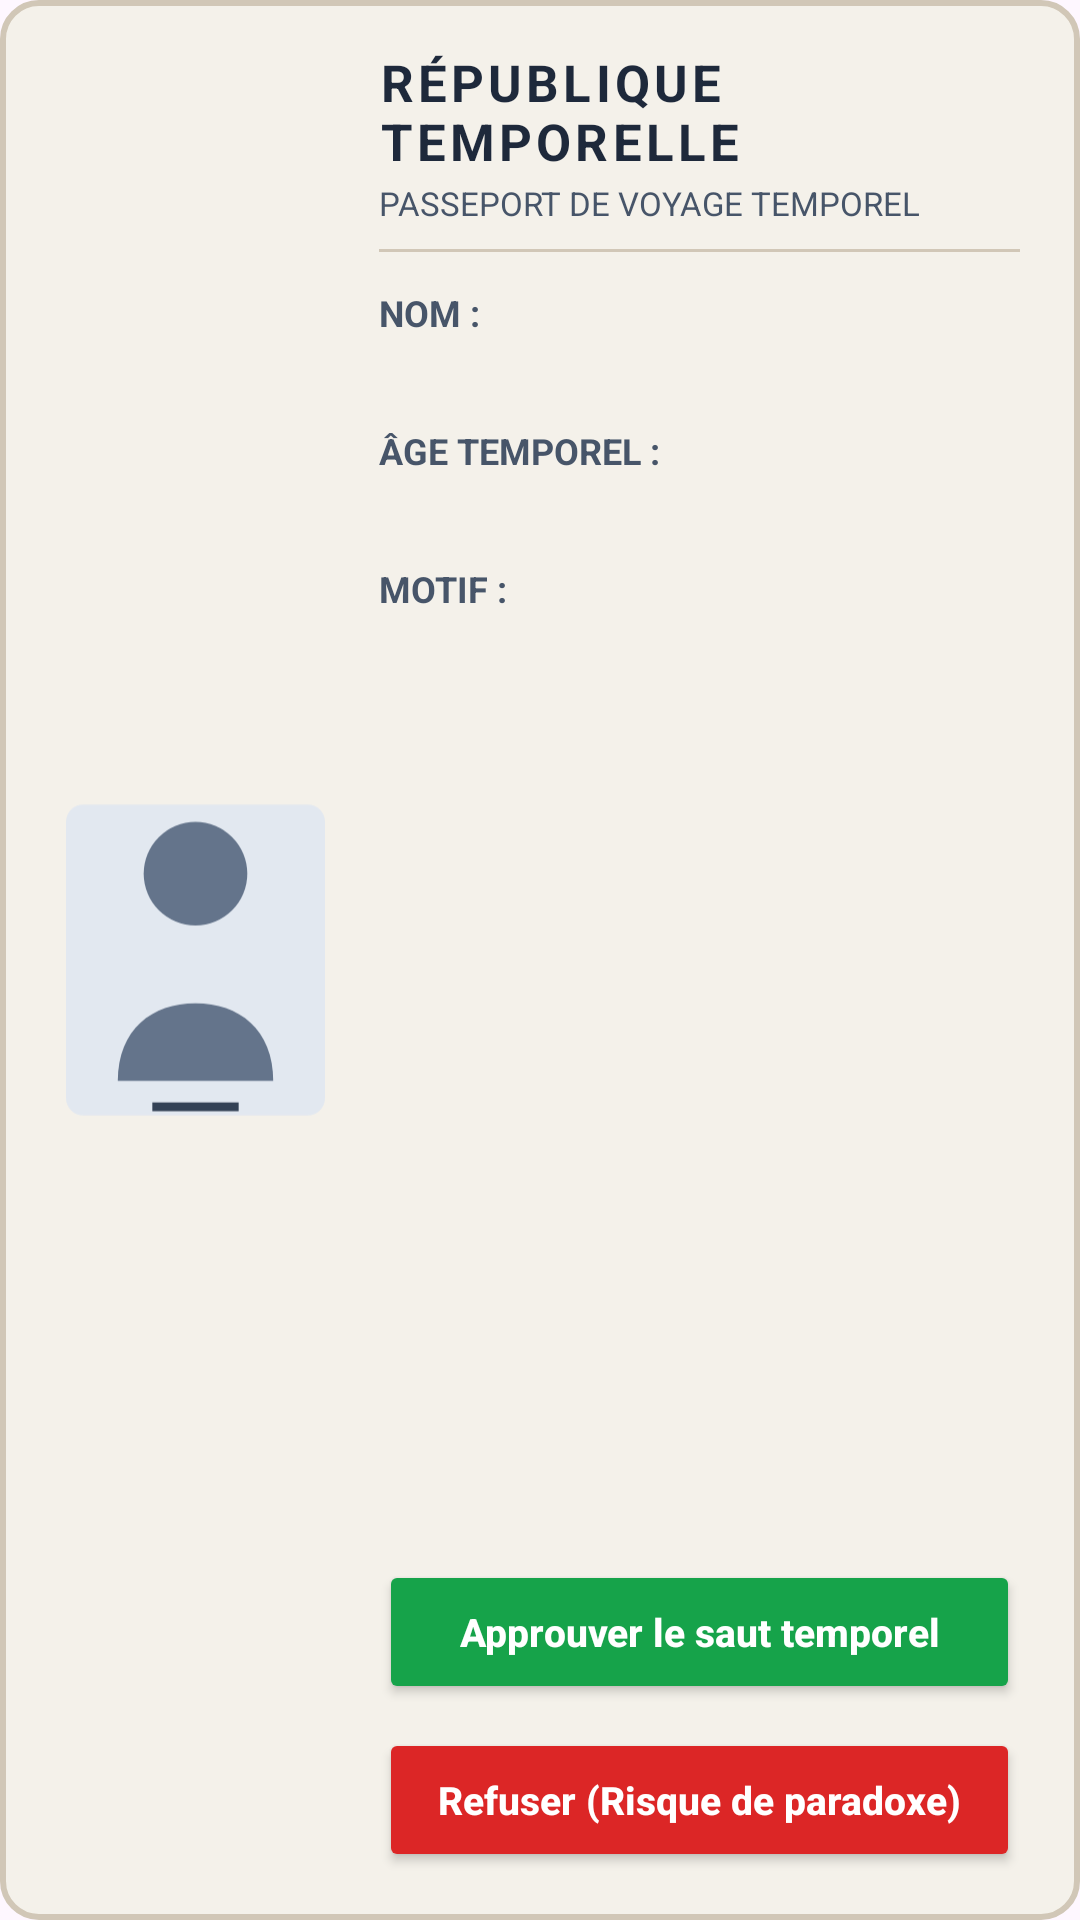

Write the Android layout XML for this screen, with the resource values it uses.
<!-- AndroidManifest.xml: application theme Theme.Douane -->
<!-- res/layout/activity_verification.xml -->
<?xml version="1.0" encoding="utf-8"?>
<LinearLayout xmlns:android="http://schemas.android.com/apk/res/android"
    xmlns:app="http://schemas.android.com/apk/res-auto"
    xmlns:tools="http://schemas.android.com/tools"
    android:id="@+id/ll_root_verification_wg"
    android:layout_width="match_parent"
    android:layout_height="match_parent"
    android:background="@drawable/bg_passport_ticket"
    android:baselineAligned="false"
    android:orientation="horizontal"
    android:padding="16dp"
    tools:context=".VerificationActivity">

    
    <ImageView
        android:id="@+id/iv_photo_passeport_wg"
        android:layout_width="0dp"
        android:layout_height="match_parent"
        android:layout_weight="0.3"
        android:contentDescription="Photo officielle du passeport temporel"
        android:padding="6dp"
        android:scaleType="fitCenter"
        android:src="@drawable/ic_passport_avatar" />

    
    <RelativeLayout
        android:id="@+id/rl_passeport_content_wg"
        android:layout_width="0dp"
        android:layout_height="match_parent"
        android:layout_weight="0.7"
        android:paddingStart="12dp"
        android:paddingEnd="4dp">

        
        <TextView
            android:id="@+id/tv_titre_passeport_wg"
            android:layout_width="wrap_content"
            android:layout_height="wrap_content"
            android:layout_alignParentTop="true"
            android:letterSpacing="0.08"
            android:text="@string/titre_passeport"
            android:textColor="@color/passport_header"
            android:textSize="17sp"
            android:textStyle="bold" />

        <TextView
            android:id="@+id/tv_sous_titre_passeport_wg"
            android:layout_width="wrap_content"
            android:layout_height="wrap_content"
            android:layout_below="@id/tv_titre_passeport_wg"
            android:layout_marginTop="2dp"
            android:text="@string/sous_titre_passeport"
            android:textColor="@color/text_secondary"
            android:textSize="11sp" />

        
        <View
            android:id="@+id/v_separator_wg"
            android:layout_width="match_parent"
            android:layout_height="1dp"
            android:layout_below="@id/tv_sous_titre_passeport_wg"
            android:layout_marginTop="8dp"
            android:layout_marginBottom="12dp"
            android:background="@color/passport_border" />

        
        <TextView
            android:id="@+id/tv_nom_label_wg"
            android:layout_width="wrap_content"
            android:layout_height="wrap_content"
            android:layout_below="@id/v_separator_wg"
            android:text="@string/label_nom_pass"
            android:textColor="@color/text_secondary"
            android:textSize="12sp"
            android:textStyle="bold" />

        <TextView
            android:id="@+id/tv_nom_valeur_wg"
            android:layout_width="wrap_content"
            android:layout_height="wrap_content"
            android:layout_below="@id/tv_nom_label_wg"
            android:layout_marginBottom="8dp"
            android:textColor="@color/text_primary"
            android:textSize="16sp"
            android:textStyle="bold"
            tools:text="Marty McFly" />

        
        <TextView
            android:id="@+id/tv_age_label_wg"
            android:layout_width="wrap_content"
            android:layout_height="wrap_content"
            android:layout_below="@id/tv_nom_valeur_wg"
            android:text="@string/label_age_pass"
            android:textColor="@color/text_secondary"
            android:textSize="12sp"
            android:textStyle="bold" />

        <TextView
            android:id="@+id/tv_age_valeur_wg"
            android:layout_width="wrap_content"
            android:layout_height="wrap_content"
            android:layout_below="@id/tv_age_label_wg"
            android:layout_marginBottom="8dp"
            android:textColor="@color/primary_color"
            android:textSize="16sp"
            android:textStyle="bold"
            tools:text="82 ans (Saut vers 2050)" />

        
        <TextView
            android:id="@+id/tv_motif_label_wg"
            android:layout_width="wrap_content"
            android:layout_height="wrap_content"
            android:layout_below="@id/tv_age_valeur_wg"
            android:text="@string/label_motif_pass"
            android:textColor="@color/text_secondary"
            android:textSize="12sp"
            android:textStyle="bold" />

        <TextView
            android:id="@+id/tv_motif_valeur_wg"
            android:layout_width="wrap_content"
            android:layout_height="wrap_content"
            android:layout_below="@id/tv_motif_label_wg"
            android:layout_marginBottom="10dp"
            android:textColor="@color/text_primary"
            android:textSize="15sp"
            tools:text="Modification du passé" />

        
        <TextView
            android:id="@+id/tv_alerte_paradoxe_wg"
            android:layout_width="match_parent"
            android:layout_height="wrap_content"
            android:layout_below="@id/tv_motif_valeur_wg"
            android:layout_marginBottom="10dp"
            android:background="#FEE2E2"
            android:padding="8dp"
            android:text="@string/alerte_paradoxe_texte"
            android:textColor="@color/paradox_warning"
            android:textSize="12sp"
            android:textStyle="bold"
            android:visibility="gone"
            tools:visibility="visible" />

        
        <Button
            android:id="@+id/btn_refuser_wg"
            android:layout_width="match_parent"
            android:layout_height="48dp"
            android:layout_alignParentBottom="true"
            android:backgroundTint="@color/btn_refuser_bg"
            android:text="@string/btn_refuser"
            android:textAllCaps="false"
            android:textColor="@color/white"
            android:textSize="13sp"
            android:textStyle="bold" />

        
        <Button
            android:id="@+id/btn_approuver_wg"
            android:layout_width="match_parent"
            android:layout_height="48dp"
            android:layout_above="@id/btn_refuser_wg"
            android:layout_marginBottom="8dp"
            android:backgroundTint="@color/btn_approuver_bg"
            android:text="@string/btn_approuver"
            android:textAllCaps="false"
            android:textColor="@color/white"
            android:textSize="13sp"
            android:textStyle="bold" />

    </RelativeLayout>

</LinearLayout>
<!-- resources referenced by this layout -->
<resources>
  <color name="btn_approuver_bg">#16A34A</color>
  <color name="btn_refuser_bg">#DC2626</color>
  <color name="paradox_warning">#DC2626</color>
  <color name="passport_border">#D1C7B7</color>
  <color name="passport_header">#1E293B</color>
  <color name="primary_color">#1E3A8A</color>
  <color name="text_primary">#0F172A</color>
  <color name="text_secondary">#475569</color>
  <color name="white">#FFFFFFFF</color>
  <!-- drawable bg_passport_ticket (drawable) -->
  <?xml version="1.0" encoding="utf-8"?>
  <shape xmlns:android="http://schemas.android.com/apk/res/android"
      android:shape="rectangle">
      <solid android:color="@color/passport_bg" />
      <stroke
          android:width="2dp"
          android:color="@color/passport_border" />
      <corners android:radius="12dp" />
  </shape>
  <!-- drawable ic_passport_avatar (drawable) -->
  <vector xmlns:android="http://schemas.android.com/apk/res/android"
      android:width="120dp"
      android:height="160dp"
      android:viewportWidth="120"
      android:viewportHeight="160">
      
      <path
          android:fillColor="#E2E8F0"
          android:pathData="M8,8h104a8,8 0,0 1,8 8v128a8,8 0,0 1,-8 8H8a8,8 0,0 1,-8 -8V16A8,8 0,0 1,8 8z" />
      
      <path
          android:fillColor="#64748B"
          android:pathData="M60,40m-24,0a24,24 0,1 1,48 0a24,24 0,1 1,-48 0" />
      
      <path
          android:fillColor="#64748B"
          android:pathData="M24,136c0,-24 16,-36 36,-36s36,12 36,36z" />
      
      <path
          android:fillColor="#334155"
          android:pathData="M40,146h40v4h-40z" />
  </vector>
  <string name="alerte_paradoxe_texte">ATTENTION : Risque critique de paradoxe temporel détecté. Bouton d\'approbation verrouillé !</string>
  <string name="btn_approuver">Approuver le saut temporel</string>
  <string name="btn_refuser">Refuser (Risque de paradoxe)</string>
  <string name="label_age_pass">ÂGE TEMPOREL :</string>
  <string name="label_motif_pass">MOTIF :</string>
  <string name="label_nom_pass">NOM :</string>
  <string name="sous_titre_passeport">PASSEPORT DE VOYAGE TEMPOREL</string>
  <string name="titre_passeport">RÉPUBLIQUE TEMPORELLE</string>
  <style name="Theme.Douane" parent="Base.Theme.Douane" />
  <color name="passport_bg">#F4F1EA</color>
  <style name="Base.Theme.Douane" parent="Theme.Material3.DayNight.NoActionBar">
          
          
      </style>
</resources>
